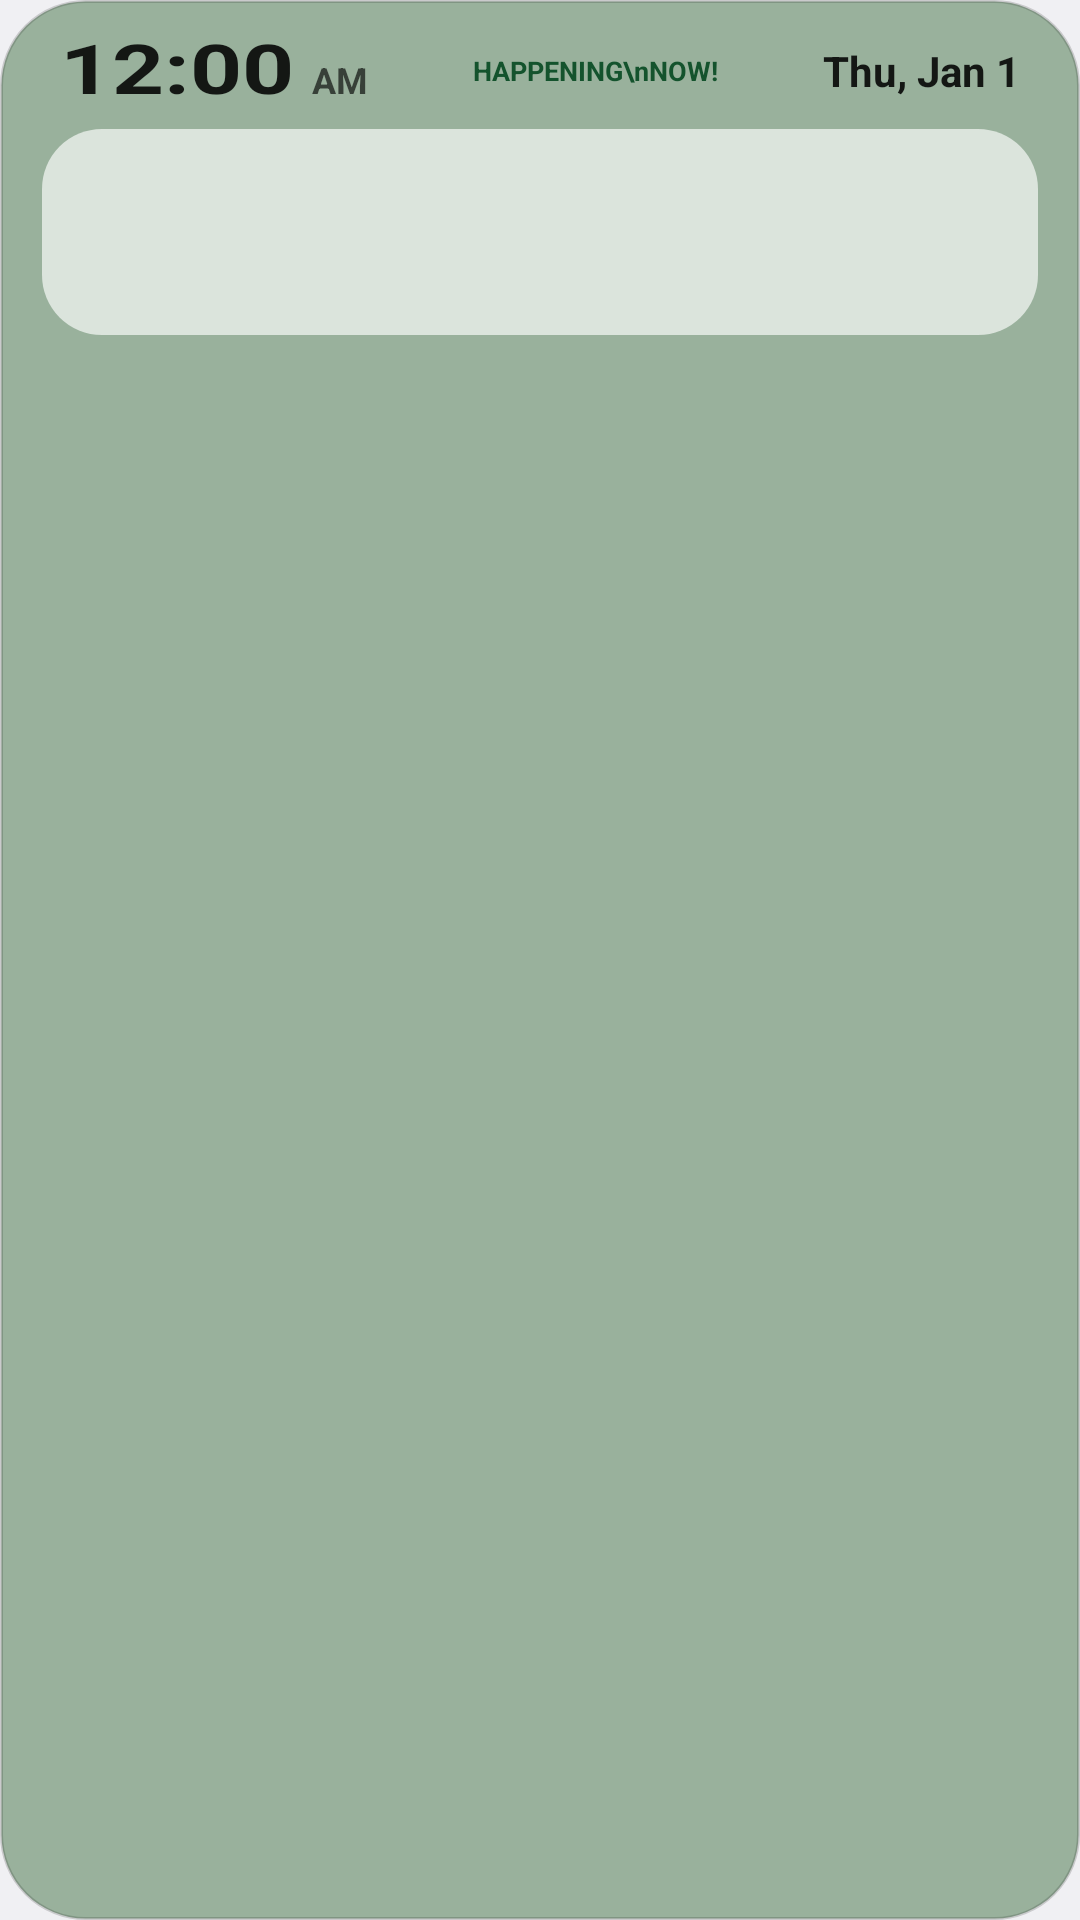

Layout XML and referenced resources for this Android screen:
<!-- AndroidManifest.xml: application theme AppTheme -->
<!-- res/layout/widget_medium.xml -->
<?xml version="1.0" encoding="utf-8"?>
<LinearLayout xmlns:android="http://schemas.android.com/apk/res/android"
    android:id="@+id/root"
    android:layout_width="match_parent"
    android:layout_height="match_parent"
    android:background="@drawable/widget_bg"
    android:orientation="vertical"
    android:paddingHorizontal="14dp"
    android:paddingVertical="10dp">

    
    <LinearLayout
        android:id="@+id/clock"
        android:layout_width="match_parent"
        android:layout_height="wrap_content"
        android:baselineAligned="false"
        android:gravity="center_vertical"
        android:orientation="horizontal"
        android:paddingHorizontal="6dp"
        android:paddingBottom="6dp">

        <LinearLayout
            android:id="@+id/time"
            android:layout_width="wrap_content"
            android:layout_height="wrap_content"
            android:baselineAligned="true"
            android:contentDescription="Opens the clock app"
            android:orientation="horizontal">

            <TextClock
                android:layout_width="wrap_content"
                android:layout_height="wrap_content"
                android:format12Hour="h:mm"
                android:format24Hour="H:mm"
                android:includeFontPadding="false"
                android:textColor="@color/text"
                android:textScaleX="1.32"
                android:textSize="23sp"
                android:textStyle="bold" />

            <TextClock
                android:layout_width="wrap_content"
                android:layout_height="wrap_content"
                android:format12Hour="a"
                android:format24Hour=""
                android:paddingStart="6dp"
                android:textColor="@color/muted"
                android:textSize="12sp"
                android:textStyle="bold" />
        </LinearLayout>

        <TextView
            android:id="@+id/brand"
            android:layout_width="0dp"
            android:layout_height="wrap_content"
            android:layout_weight="1"
            android:contentDescription="Happening Now. Opens the website."
            android:gravity="center"
            android:lineSpacingMultiplier="0.9"
            android:paddingVertical="4dp"
            android:text="HAPPENING\nNOW!"
            android:textColor="@color/brand"
            android:textSize="9sp"
            android:textStyle="bold" />

        <TextClock
            android:id="@+id/date"
            android:layout_width="wrap_content"
            android:layout_height="wrap_content"
            android:format12Hour="EEE, MMM d"
            android:format24Hour="EEE, MMM d"
            android:textColor="@color/text"
            android:textSize="14sp"
            android:textStyle="bold" />
    </LinearLayout>

    
    <TextView
        android:id="@+id/alert"
        android:layout_width="match_parent"
        android:layout_height="wrap_content"
        android:layout_marginBottom="6dp"
        android:background="@drawable/alert_bg"
        android:ellipsize="end"
        android:maxLines="1"
        android:paddingHorizontal="12dp"
        android:paddingVertical="6dp"
        android:textColor="@color/text"
        android:textSize="13sp"
        android:textStyle="bold"
        android:visibility="gone" />

    <include layout="@layout/part_weather" />

    <LinearLayout
        android:id="@+id/story"
        android:layout_width="match_parent"
        android:layout_height="0dp"
        android:layout_weight="1"
        android:gravity="center_vertical"
        android:orientation="vertical"
        android:paddingHorizontal="2dp">

        <TextView
            android:id="@+id/meta"
            android:layout_width="match_parent"
            android:layout_height="wrap_content"
            android:ellipsize="end"
            android:maxLines="1"
            android:textColor="@color/muted"
            android:textSize="11sp" />

        <TextView
            android:id="@+id/title"
            android:layout_width="match_parent"
            android:layout_height="wrap_content"
            android:ellipsize="end"
            android:maxLines="1"
            android:textColor="@color/text"
            android:textSize="13sp" />
    </LinearLayout>

    
    <ViewFlipper
        android:id="@+id/ticker"
        android:layout_width="match_parent"
        android:layout_height="0dp"
        android:layout_weight="1"
        android:autoStart="true"
        android:flipInterval="8000"
        android:inAnimation="@anim/ticker_in"
        android:outAnimation="@anim/ticker_out"
        android:visibility="gone" />

    
    <ListView
        android:id="@+id/story_list"
        android:layout_width="match_parent"
        android:layout_height="0dp"
        android:layout_weight="1"
        android:divider="@null"
        android:fadingEdgeLength="18dp"
        android:requiresFadingEdge="vertical"
        android:fadeScrollbars="false"
        android:paddingEnd="8dp"
        android:scrollbarSize="3dp"
        android:scrollbarStyle="outsideOverlay"
        android:scrollbarThumbVertical="@drawable/scroll_thumb"
        android:scrollbars="vertical"
        android:visibility="gone" />
</LinearLayout>
<!-- res/layout/part_weather.xml (included above) -->
<?xml version="1.0" encoding="utf-8"?>
<LinearLayout xmlns:android="http://schemas.android.com/apk/res/android"
    android:id="@+id/weather"
    android:layout_width="match_parent"
    android:layout_height="wrap_content"
    android:background="@drawable/bar_bg"
    android:gravity="center_vertical"
    android:orientation="horizontal"
    android:paddingHorizontal="12dp"
    android:paddingVertical="8dp">

    <LinearLayout
        android:layout_width="0dp"
        android:layout_height="wrap_content"
        android:layout_weight="1"
        android:orientation="vertical">

        <TextView
            android:id="@+id/place"
            android:layout_width="wrap_content"
            android:layout_height="wrap_content"
            android:ellipsize="end"
            android:maxLines="1"
            android:textColor="@color/text"
            android:textSize="15sp"
            android:textStyle="bold" />

        <TextView
            android:id="@+id/cond"
            android:layout_width="wrap_content"
            android:layout_height="wrap_content"
            android:ellipsize="end"
            android:maxLines="1"
            android:textColor="@color/muted"
            android:textSize="13sp" />
    </LinearLayout>

    <ImageView
        android:id="@+id/icon"
        android:layout_width="38dp"
        android:layout_height="38dp"
        android:layout_marginStart="10dp"
        android:layout_marginEnd="8dp"
        android:importantForAccessibility="no" />

    <LinearLayout
        android:layout_width="wrap_content"
        android:layout_height="wrap_content"
        android:gravity="end"
        android:orientation="vertical">

        <TextView
            android:id="@+id/temp"
            android:layout_width="wrap_content"
            android:layout_height="wrap_content"
            android:includeFontPadding="false"
            android:textColor="@color/text"
            android:textSize="30sp"
            android:textStyle="bold" />

        <TextView
            android:id="@+id/hilo"
            android:layout_width="wrap_content"
            android:layout_height="wrap_content"
            android:textColor="@color/muted"
            android:textSize="13sp" />
    </LinearLayout>

    <TextView
        android:id="@+id/wx_toggle"
        android:layout_width="wrap_content"
        android:layout_height="match_parent"
        android:contentDescription="Show or hide the forecast"
        android:gravity="center"
        android:paddingStart="14dp"
        android:paddingEnd="2dp"
        android:textColor="@color/muted"
        android:textSize="14sp"
        android:visibility="gone" />
</LinearLayout>
<!-- resources referenced by this layout -->
<resources>
  <color name="brand">#14532D</color>
  <color name="muted">#A3000000</color>
  <color name="text">#DE000000</color>
  <!-- drawable alert_bg (drawable) -->
  <?xml version="1.0" encoding="utf-8"?>
  <shape xmlns:android="http://schemas.android.com/apk/res/android">
      <solid android:color="@color/alert_bg" />
      <corners android:radius="12dp" />
  </shape>
  <!-- drawable bar_bg (drawable) -->
  <?xml version="1.0" encoding="utf-8"?>
  <shape xmlns:android="http://schemas.android.com/apk/res/android">
      <solid android:color="@color/inset" />
      <corners android:radius="@dimen/panel_radius" />
  </shape>
  <!-- drawable scroll_thumb (drawable) -->
  <?xml version="1.0" encoding="utf-8"?>
  <shape xmlns:android="http://schemas.android.com/apk/res/android">
      <solid android:color="@color/accent" />
      <corners android:radius="2dp" />
  </shape>
  <!-- drawable widget_bg (drawable) -->
  <?xml version="1.0" encoding="utf-8"?>
  <shape xmlns:android="http://schemas.android.com/apk/res/android">
      <solid android:color="@color/card" />
      <stroke android:width="1dp" android:color="@color/card_edge" />
      <corners android:radius="@dimen/widget_radius" />
  </shape>
  <style name="AppTheme" parent="@android:style/Theme.DeviceDefault.NoActionBar" />
  <color name="alert_bg">#38B91C1C</color>
  <color name="inset">#A6FFFFFF</color>
  <dimen name="panel_radius">16dp</dimen>
  <color name="accent">#A0450A</color>
  <color name="card">#99B19C</color>
  <color name="card_edge">#29000000</color>
  <dimen name="widget_radius">26dp</dimen>
</resources>
